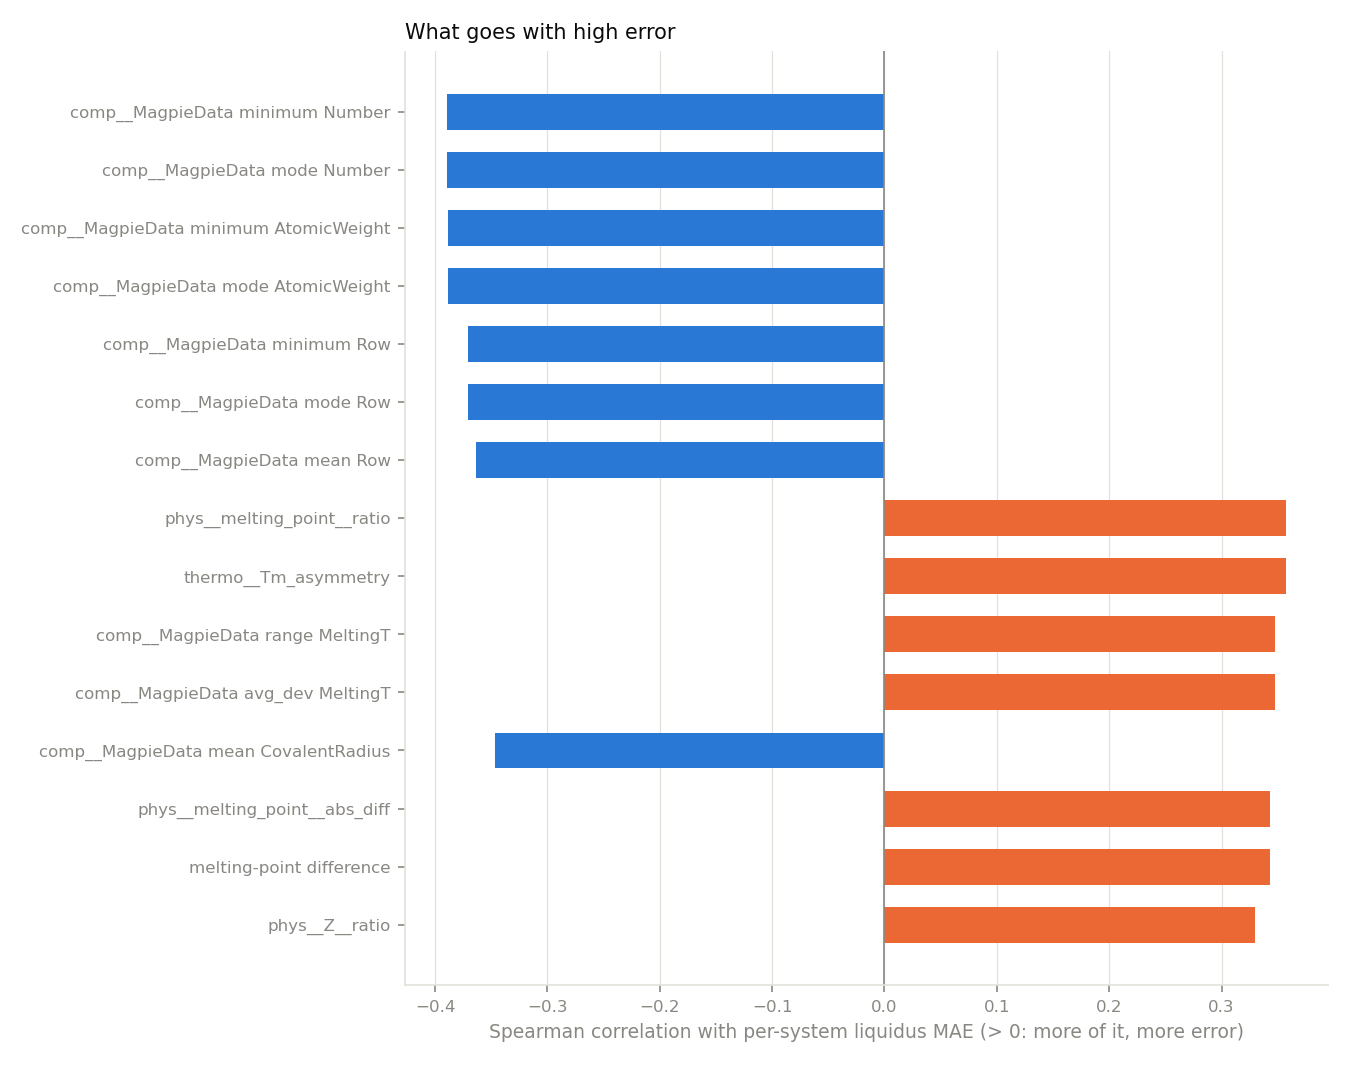

The table this chart was drawn from, first rows:
property, spearman, p_value
feature: comp__MagpieData minimum Number, -0.3891, 2.61213841798163e-06
feature: comp__MagpieData mode Number, -0.3891, 2.61213841798163e-06
feature: comp__MagpieData minimum Atomic…, -0.3885, 2.715121257595503e-06
feature: comp__MagpieData mode AtomicWei…, -0.3885, 2.715121257595503e-06
feature: comp__MagpieData minimum Row, -0.3706, 8.288647649675532e-06
feature: comp__MagpieData mode Row, -0.3706, 8.288647649675532e-06
feature: comp__MagpieData mean Row, -0.3635, 1.2681480563802615e-05
feature: phys__melting_point__ratio, 0.357, 1.8542848791599794e-05
feature: thermo__Tm_asymmetry, 0.357, 1.8542848791599794e-05
feature: comp__MagpieData range MeltingT, 0.3473, 3.212685032874763e-05
feature: comp__MagpieData avg_dev Meltin…, 0.3473, 3.212685032874763e-05
feature: comp__MagpieData mean CovalentR…, -0.347, 3.2734497392928e-05
feature: phys__melting_point__abs_diff, 0.3429, 4.0962259107552775e-05
melting-point difference, 0.3429, 4.0962259107552775e-05
feature: phys__Z__ratio, 0.33, 8.227974592811085e-05
